Run: headless pygame with SDL's dummy video driver; simulated clock (each Clock.tick advances the game by its frame time, no real sleeping); random seed 0; keys injected as events and as key.get_pressed() state; no mouse input; restart key C tapped at the start of phases 3 and 4.
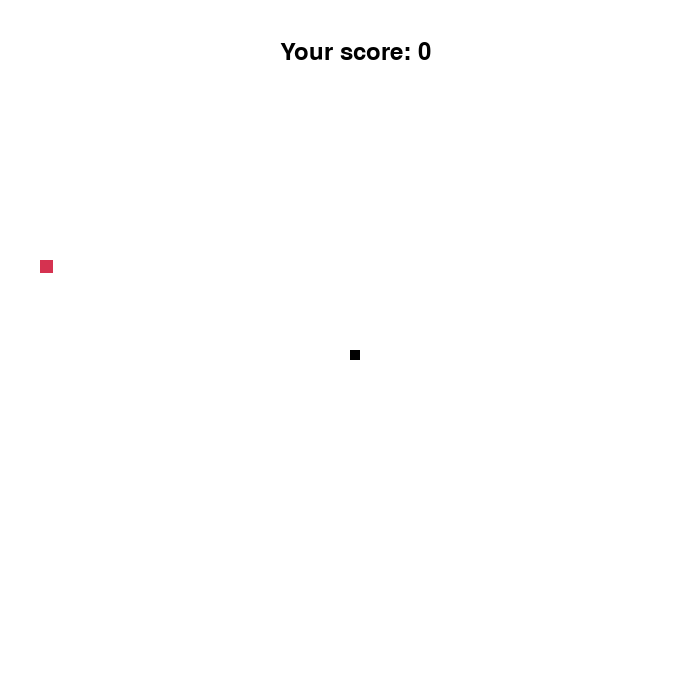
Frame 1 of 3 · flips 1–60 · no input
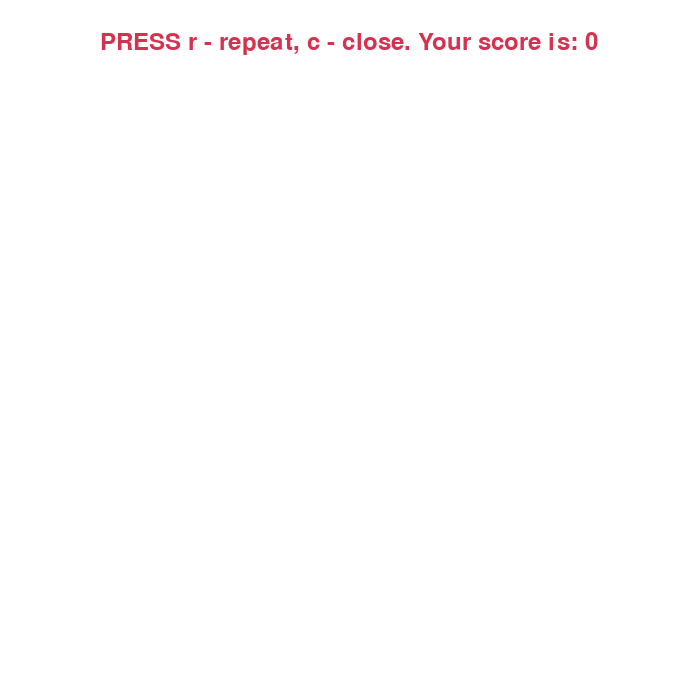
Frame 2 of 3 · flips 61–180 · tapped SPACE, RETURN · held RIGHT (→), D
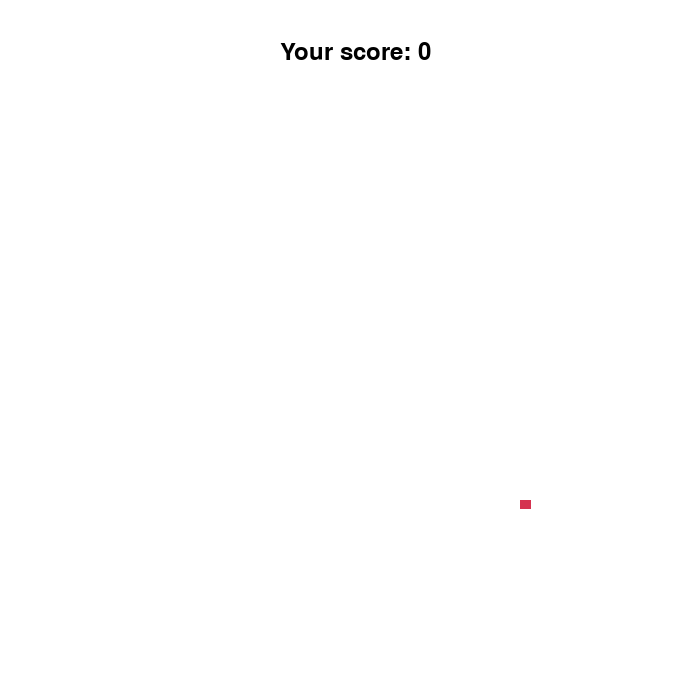
Frame 3 of 3 · flips 181–300 · tapped C · held DOWN (↓), S (game ended)

The pygame program that drew these frames:

import pygame
import random #generating random numbers

pygame.init()#Initializes all Pygame modules

WIDTH = 700
HEIGHT = 700

screen = pygame.display.set_mode((WIDTH, HEIGHT))
pygame.display.set_caption("SNAKE GAME")
clock = pygame.time.Clock() #control the frame rate of the game
white = (255, 255, 255)
black = (0, 0, 0)
red = (213, 50, 80)
background = white

snake_block = 10 #размер блока змеи
snake_speed = 15

font_style = pygame.font.SysFont(None, 35)

def our_snake(snake_block, snake_list): #координаты и размеры прямоугольника
    for x in snake_list:
        pygame.draw.rect(screen, black, [x[0], x[1], snake_block, snake_block])

def message(txt, color):
    text = font_style.render(txt, True, color)
    screen.blit(text, (100,30)) #отображает изобрж тектста,

def show_score(number):
    score = font_style.render("Your score: " + str(number), True, black)
    screen.blit(score, [280, 40])


def gameSnake():

    game_over = False
    game_close = False
    #начальные координаты головы змеи по центру экрана
    x1 = WIDTH / 2
    y1 = HEIGHT / 2
    x1_change = 0
    y1_change = 0
    #список координат блоков змеи
    snake_List = []
    #басында денесі бір блоктан тұрады
    length_of_snake = 1

    food_width = random.randint(10,15) #предел (10,15)
    food_height = random.randint(10,15)
    food_x = round(random.randrange(0, WIDTH - snake_block) / 10.0) * 10.0
    food_y = round(random.randrange(0, HEIGHT - snake_block) / 10.0) * 10.0
    food_time = 5000 #5 секунд 
    last_food = pygame.time.get_ticks() #уақыт миллисекундта
    
    while not game_over:

        while game_close:
            screen.fill(white)
            message("PRESS r - repeat, c - close. Your score is: " + str(length_of_snake - 1), red)
            pygame.display.update()

            for event in pygame.event.get():
                if event.type == pygame.KEYDOWN:
                    if event.key == pygame.K_c:
                        game_over = True
                        game_close = False
                    if event.key == pygame.K_r:
                        gameSnake()

        for event in pygame.event.get():
            if event.type == pygame.QUIT:
                game_over = True
            if event.type == pygame.KEYDOWN:
                if event.key == pygame.K_LEFT:
                    x1_change = -snake_block
                    y1_change = 0
                elif event.key == pygame.K_RIGHT:
                    x1_change = snake_block
                    y1_change = 0
                elif event.key == pygame.K_UP:
                    x1_change = 0
                    y1_change = -snake_block
                elif event.key == pygame.K_DOWN:
                    x1_change = 0
                    y1_change = snake_block

        if x1 >= WIDTH or x1 < 0 or y1 >= HEIGHT or y1 < 0:
            game_close = True
          
        x1 += x1_change
        y1 += y1_change
        screen.fill(white) #бірінші очистка жасайды кейін экран ақ болады
        
        
        if pygame.time.get_ticks() - last_food > food_time:
            food_x = round(random.randrange(0, WIDTH - food_width) / 10.0) * 10.0
            food_y = round(random.randrange(0, HEIGHT - food_height) / 10.0) * 10.0
            food_width = random.randint(5, 15)
            food_height = random.randint(5, 15)
            last_food = pygame.time.get_ticks()
      
        #еда на экране
        pygame.draw.rect(screen, red, [food_x, food_y, food_width, food_height])
        snake_Head = [x1, y1]
        snake_List.append(snake_Head)
        if len(snake_List) > length_of_snake:
            del snake_List[0]

        our_snake(snake_block, snake_List) #змеяны экранда көрсету
        show_score(length_of_snake - 1)
        
        #жыланның басы тамақтың координатасына сәйкес келеме
        if x1 >= food_x and x1 <= food_x + food_width and y1 >= food_y and y1 <= food_y + food_height:
            food_x = round(random.randrange(0, WIDTH - food_width) / 10.0) * 10.0
            food_y = round(random.randrange(0, HEIGHT - food_height) / 10.0) * 10.0
            food_width = random.randint(10, 15)
            food_height = random.randint(10, 15)

            length_of_snake += 1 #тамақ жегенде блок өседі
            last_food = pygame.time.get_ticks()

        pygame.display.update()
        clock.tick(snake_speed)

    pygame.quit()
    quit()

gameSnake()
